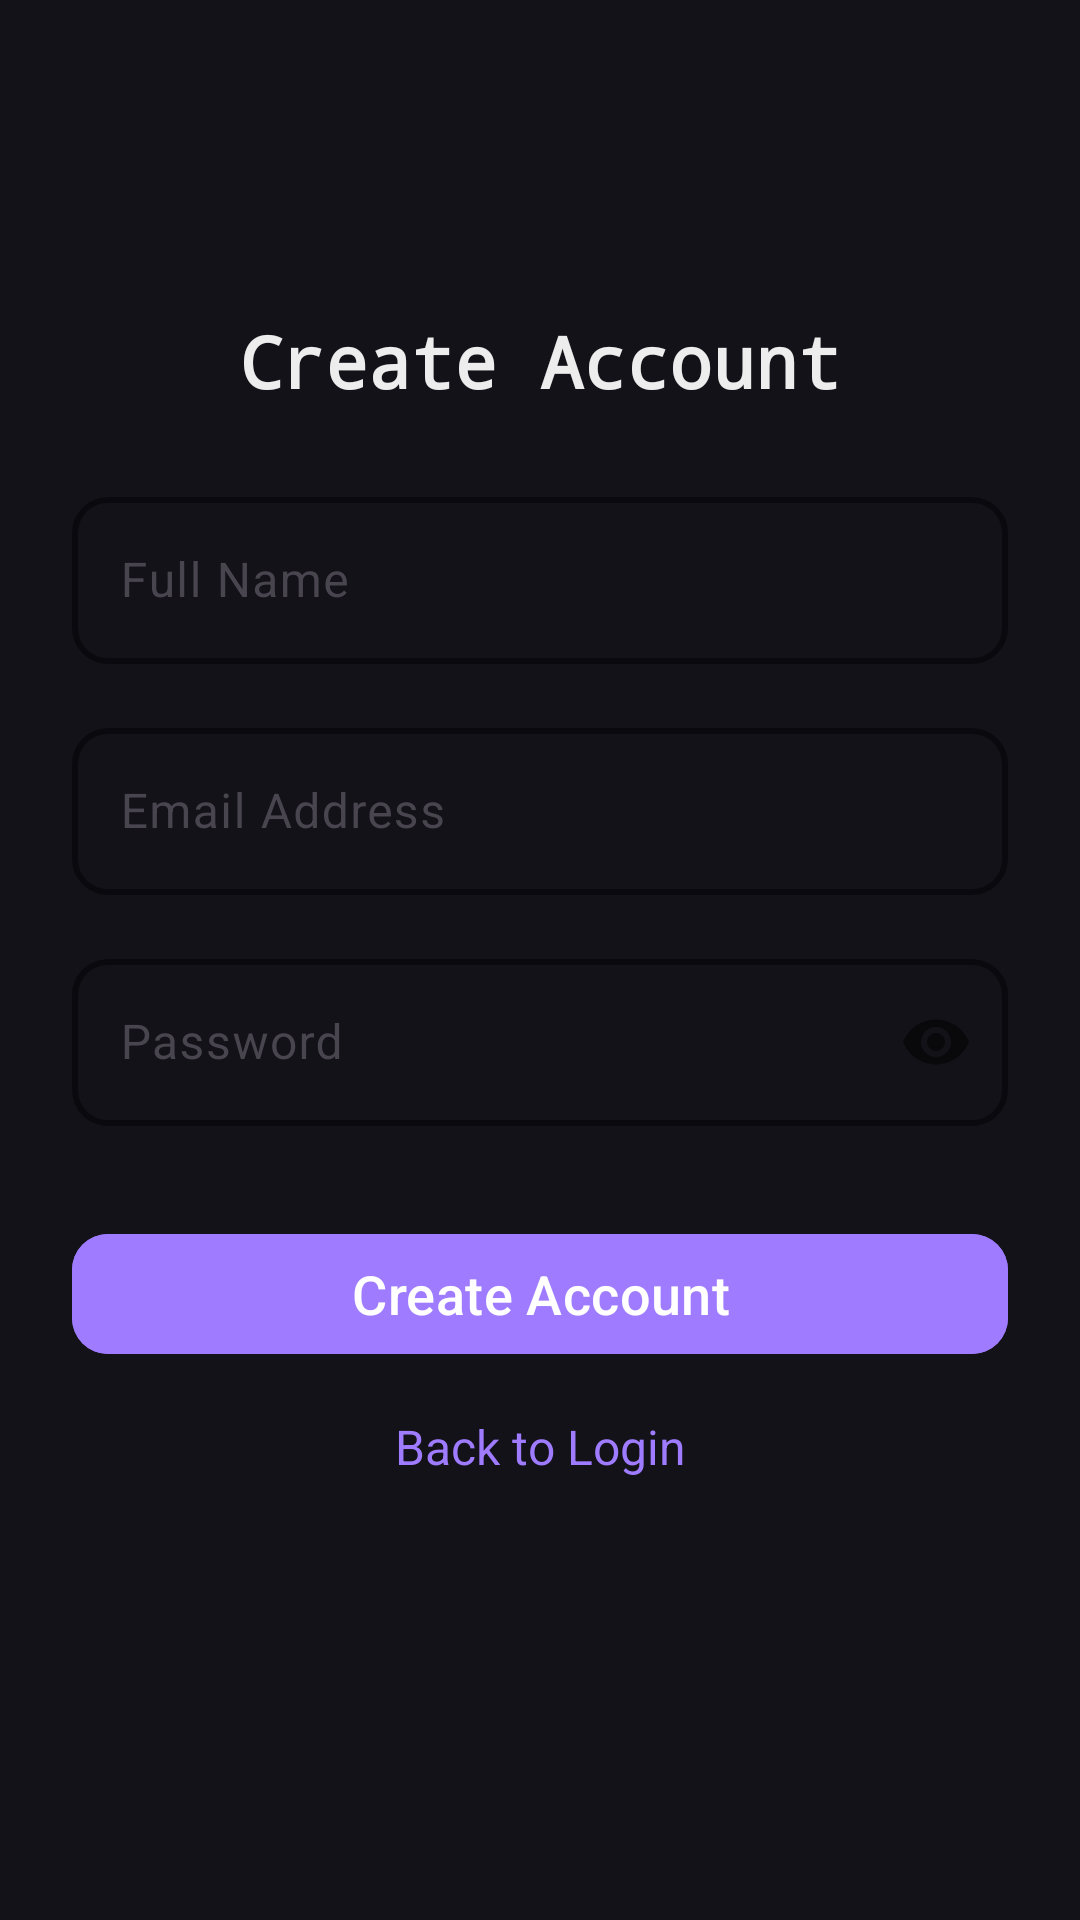

Write the Android layout XML for this screen, with the resource values it uses.
<!-- AndroidManifest.xml: application theme Theme.UIPrototype -->
<!-- res/layout/activity_create_account.xml -->
<?xml version="1.0" encoding="utf-8"?>
<androidx.constraintlayout.widget.ConstraintLayout
    xmlns:android="http://schemas.android.com/apk/res/android"
    xmlns:app="http://schemas.android.com/apk/res-auto"
    android:layout_width="match_parent"
    android:layout_height="match_parent"
    android:padding="24dp"
    android:background="@color/colorBackground">

    <TextView
        android:id="@+id/textViewTitle"
        android:layout_width="wrap_content"
        android:layout_height="wrap_content"
        android:layout_marginTop="80dp"
        android:text="@string/create_account"
        android:textSize="24sp"
        android:textStyle="bold"
        android:textColor="@color/colorText"
        android:fontFamily="monospace"
        app:layout_constraintTop_toTopOf="parent"
        app:layout_constraintStart_toStartOf="parent"
        app:layout_constraintEnd_toEndOf="parent"/>

    <com.google.android.material.textfield.TextInputLayout
        android:id="@+id/inputLayoutName"
        android:layout_width="0dp"
        android:layout_height="wrap_content"
        android:hint="@string/full_name"
        app:boxStrokeColor="@color/colorSecondary"
        app:boxStrokeWidth="2dp"
        app:boxCornerRadiusTopStart="12dp"
        app:boxCornerRadiusTopEnd="12dp"
        app:boxCornerRadiusBottomStart="12dp"
        app:boxCornerRadiusBottomEnd="12dp"
        app:layout_constraintTop_toBottomOf="@id/textViewTitle"
        app:layout_constraintStart_toStartOf="parent"
        app:layout_constraintEnd_toEndOf="parent"
        android:layout_marginTop="24dp">

        <com.google.android.material.textfield.TextInputEditText
            android:id="@+id/etName"
            android:layout_width="match_parent"
            android:layout_height="wrap_content"
            android:textColor="@color/colorText"/>
    </com.google.android.material.textfield.TextInputLayout>

    <com.google.android.material.textfield.TextInputLayout
        android:id="@+id/inputLayoutEmail"
        android:layout_width="0dp"
        android:layout_height="wrap_content"
        android:hint="@string/email_hint"
        app:boxStrokeColor="@color/colorSecondary"
        app:boxStrokeWidth="2dp"
        app:boxCornerRadiusTopStart="12dp"
        app:boxCornerRadiusTopEnd="12dp"
        app:boxCornerRadiusBottomStart="12dp"
        app:boxCornerRadiusBottomEnd="12dp"
        app:layout_constraintTop_toBottomOf="@id/inputLayoutName"
        app:layout_constraintStart_toStartOf="parent"
        app:layout_constraintEnd_toEndOf="parent"
        android:layout_marginTop="16dp">

        <com.google.android.material.textfield.TextInputEditText
            android:id="@+id/etEmail"
            android:layout_width="match_parent"
            android:layout_height="wrap_content"
            android:inputType="textEmailAddress"
            android:textColor="@color/colorText"/>
    </com.google.android.material.textfield.TextInputLayout>

    <com.google.android.material.textfield.TextInputLayout
        android:id="@+id/inputLayoutPassword"
        android:layout_width="0dp"
        android:layout_height="wrap_content"
        android:hint="@string/password_hint"
        app:passwordToggleEnabled="true"
        app:boxStrokeColor="@color/colorSecondary"
        app:boxStrokeWidth="2dp"
        app:boxCornerRadiusTopStart="12dp"
        app:boxCornerRadiusTopEnd="12dp"
        app:boxCornerRadiusBottomStart="12dp"
        app:boxCornerRadiusBottomEnd="12dp"
        app:layout_constraintTop_toBottomOf="@id/inputLayoutEmail"
        app:layout_constraintStart_toStartOf="parent"
        app:layout_constraintEnd_toEndOf="parent"
        android:layout_marginTop="16dp">

        <com.google.android.material.textfield.TextInputEditText
            android:id="@+id/etPassword"
            android:layout_width="match_parent"
            android:layout_height="wrap_content"
            android:inputType="textPassword"
            android:textColor="@color/colorText"/>
    </com.google.android.material.textfield.TextInputLayout>


    <com.google.android.material.button.MaterialButton
        android:id="@+id/btnCreateAccount"
        android:layout_width="0dp"
        android:layout_height="wrap_content"
        android:text="@string/create_account"
        android:textSize="18sp"
        android:textColor="@color/white"
        android:backgroundTint="@color/colorSecondary"
        app:cornerRadius="12dp"
        app:layout_constraintTop_toBottomOf="@id/inputLayoutPassword"
        app:layout_constraintStart_toStartOf="parent"
        app:layout_constraintEnd_toEndOf="parent"
        android:layout_marginTop="32dp"/>


    <TextView
        android:id="@+id/textBackToLogin"
        android:layout_width="wrap_content"
        android:layout_height="wrap_content"
        android:layout_marginTop="16dp"
        android:clickable="true"
        android:focusable="true"
        android:minHeight="48dp"
        android:text="@string/back_to_login"
        android:textColor="@color/colorSecondary"
        android:textSize="16sp"
        app:layout_constraintEnd_toEndOf="parent"
        app:layout_constraintStart_toStartOf="parent"
        app:layout_constraintTop_toBottomOf="@id/btnCreateAccount"/>
</androidx.constraintlayout.widget.ConstraintLayout>
<!-- resources referenced by this layout -->
<resources>
  <color name="colorBackground">#121218</color>
  <color name="colorSecondary">#9F7BFF</color>
  <color name="colorText">#EDEDED</color>
  <color name="white">#FFFFFFFF</color>
  <string name="back_to_login">Back to Login</string>
  <string name="create_account">Create Account</string>
  <string name="email_hint">Email Address</string>
  <string name="full_name">Full Name</string>
  <string name="password_hint">Password</string>
  <style name="Theme.UIPrototype" parent="Base.Theme.UIPrototype" />
  <style name="Base.Theme.UIPrototype" parent="Theme.Material3.DayNight.NoActionBar">
          
          <item name="colorPrimary">@color/colorPrimary</item>
          <item name="colorPrimaryVariant">@color/colorPrimaryVariant</item>
          <item name="colorOnPrimary">@color/colorText</item>
  
          <item name="colorSecondary">@color/colorSecondary</item>
          <item name="colorOnSecondary">@color/colorOnSecondary</item>
  
          
          <item name="android:colorBackground">@color/colorBackground</item>
          <item name="colorSurface">@color/colorPrimary</item>
          <item name="colorOnSurface">@color/colorText</item>
  
          
          <item name="android:textColor">@color/colorText</item>
  
          
          <item name="android:windowBackground">@color/colorBackground</item>
      </style>
  <color name="colorPrimary">#1E1E26</color>
  <color name="colorPrimaryVariant">#262633</color>
  <color name="colorOnSecondary">#FFFFFFFF</color>
</resources>
